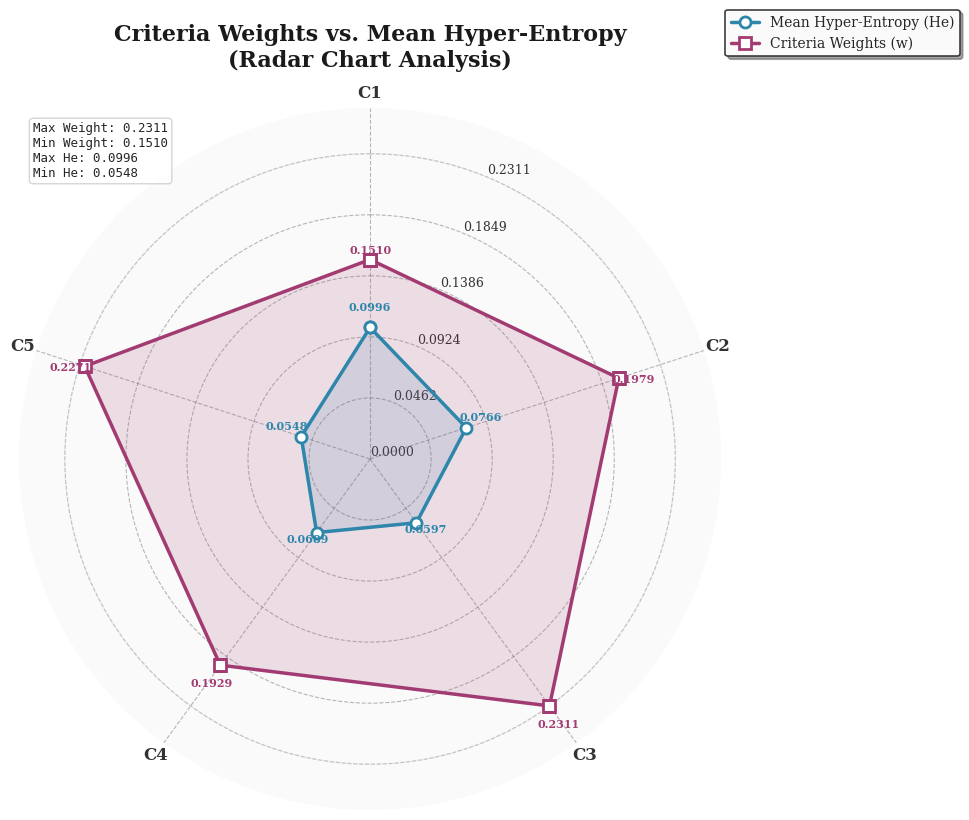

Source code (Python):
import numpy as np
import matplotlib.pyplot as plt
from matplotlib.patches import Rectangle

# Set style for scientific publication
plt.style.use('seaborn-v0_8-whitegrid')
plt.rcParams['font.family'] = 'serif'
plt.rcParams['font.serif'] = ['Times New Roman', 'DejaVu Serif', 'Computer Modern']
plt.rcParams['font.size'] = 11
plt.rcParams['axes.labelsize'] = 12
plt.rcParams['axes.titlesize'] = 14
plt.rcParams['xtick.labelsize'] = 10
plt.rcParams['ytick.labelsize'] = 10
plt.rcParams['legend.fontsize'] = 10
plt.rcParams['figure.titlesize'] = 16

# Data
labels = ['C1', 'C2', 'C3', 'C4', 'C5']
mean_he = [0.099558, 0.076582, 0.059664, 0.068866, 0.054836]
weights = [0.150973, 0.197937, 0.231066, 0.192927, 0.227098]

# Number of variables
num_vars = len(labels)

# Angles for radar chart
angles = np.linspace(0, 2 * np.pi, num_vars, endpoint=False).tolist()
angles += angles[:1]

# Close the data loop
mean_he += mean_he[:1]
weights += weights[:1]

# Create figure with better proportions
fig, ax = plt.subplots(figsize=(10, 10), subplot_kw=dict(polar=True))
fig.patch.set_facecolor('white')

# Scientific color palette (accessible and publication-ready)
color_he = '#2E86AB'  # Professional blue
color_weights = '#A23B72'  # Professional purple/magenta

# Plot Mean Hyper-Entropy with enhanced styling
ax.plot(angles, mean_he, color=color_he, linewidth=2.5, 
        label='Mean Hyper-Entropy (He)', marker='o', markersize=8, 
        markerfacecolor='white', markeredgewidth=2, markeredgecolor=color_he,
        zorder=3)
ax.fill(angles, mean_he, color=color_he, alpha=0.15, zorder=1)

# Plot Weights with enhanced styling
ax.plot(angles, weights, color=color_weights, linewidth=2.5, 
        label='Criteria Weights (w)', marker='s', markersize=8,
        markerfacecolor='white', markeredgewidth=2, markeredgecolor=color_weights,
        zorder=3)
ax.fill(angles, weights, color=color_weights, alpha=0.15, zorder=1)

# Set radial limits with better range
max_value = max(max(mean_he), max(weights))
ax.set_ylim(0, max_value * 1.15)

# Add radial grid lines with better styling
ax.set_theta_offset(np.pi / 2)
ax.set_theta_direction(-1)

# Customize radial grid
ax.set_rticks(np.linspace(0, max_value, 6))
ax.set_rlabel_position(22.5)
ax.tick_params(colors='#333333', labelsize=9)
ax.grid(True, linestyle='--', linewidth=0.8, alpha=0.6, color='#888888')

# Set angular labels with better positioning
ax.set_thetagrids(np.degrees(angles[:-1]), labels, fontsize=12, fontweight='bold')

# Add value annotations on the plot
for angle, he_val, weight_val in zip(angles[:-1], mean_he[:-1], weights[:-1]):
    # Annotate Hyper-Entropy values
    ax.text(angle, he_val + max_value * 0.05, f'{he_val:.4f}', 
            ha='center', va='bottom', fontsize=8, color=color_he, fontweight='bold')
    # Annotate Weight values
    ax.text(angle, weight_val + max_value * 0.05, f'{weight_val:.4f}', 
            ha='center', va='top', fontsize=8, color=color_weights, fontweight='bold')

# Enhanced title
ax.set_title('Criteria Weights vs. Mean Hyper-Entropy\n(Radar Chart Analysis)', 
             fontsize=16, fontweight='bold', pad=30, color='#1a1a1a')

# Professional legend
legend = ax.legend(loc='upper right', bbox_to_anchor=(1.35, 1.15), 
                   frameon=True, fancybox=True, shadow=True,
                   framealpha=0.95, edgecolor='#333333', facecolor='white')
legend.get_frame().set_linewidth(1.2)

# Add subtle background circle for depth
circle = plt.Circle((0, 0), max_value, transform=ax.transData._b, 
                    fill=False, edgecolor='#e0e0e0', linewidth=1, alpha=0.3)
ax.add_patch(circle)

# Improve overall appearance
ax.spines['polar'].set_visible(False)
ax.set_facecolor('#fafafa')

# Add text box with summary statistics
stats_text = f'Max Weight: {max(weights[:-1]):.4f}\nMin Weight: {min(weights[:-1]):.4f}\nMax He: {max(mean_he[:-1]):.4f}\nMin He: {min(mean_he[:-1]):.4f}'
ax.text(0.02, 0.98, stats_text, transform=ax.transAxes, fontsize=9,
        verticalalignment='top', bbox=dict(boxstyle='round', facecolor='white', 
        alpha=0.8, edgecolor='#cccccc', linewidth=1),
        family='monospace')

plt.tight_layout()
plt.savefig('weights_chart.png', dpi=300, bbox_inches='tight', facecolor='white')
plt.show()
